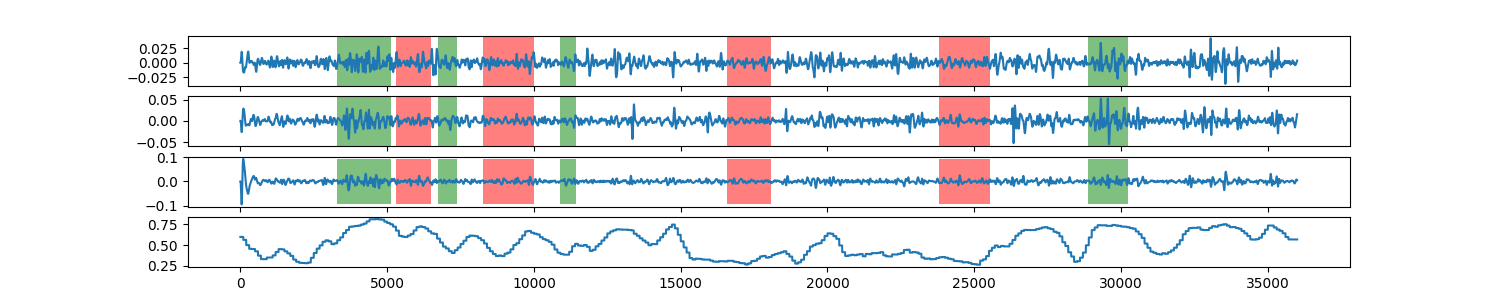

The table this chart was drawn from, first rows:
0, 0.599257894374
1, 0.5993
2, 0.5993
3, 0.5993
4, 0.5993
5, 0.5993
6, 0.5993
7, 0.5993
8, 0.5993
9, 0.5993
10, 0.5993
11, 0.5993
12, 0.5993
13, 0.5993
14, 0.5993
15, 0.5993
16, 0.5993
17, 0.5993
18, 0.5993
19, 0.5993
20, 0.5993
21, 0.5993
22, 0.5993
23, 0.5993
24, 0.5993
25, 0.5993
26, 0.5993
27, 0.5993
28, 0.5993
29, 0.5993
30, 0.5993
31, 0.5993
32, 0.5993
33, 0.5993
34, 0.5993
35, 0.5993
36, 0.5993
37, 0.5993
38, 0.5993
39, 0.5993
40, 0.5993
41, 0.5993
42, 0.5993
43, 0.5993
44, 0.5993
45, 0.5993
46, 0.5993
47, 0.5993
48, 0.5993
49, 0.5993
50, 0.5993
51, 0.5993
52, 0.5993
53, 0.5993
54, 0.5993
55, 0.5993
56, 0.5993
57, 0.5993
58, 0.5993
59, 0.5993
60, 0.5993
... 35,939 more rows
